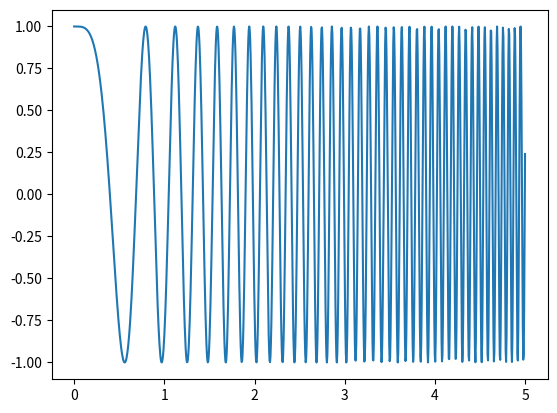

This figure's Python source: (Note: this script raises an exception after producing the figure.)
import numpy as np
import matplotlib
from matplotlib import pyplot
%run lab-3-spectrogram.ipynb

# Генерируем ЛЧМ сигнал.
t = np.linspace(0., 5., 1000)
y = np.cos(10. * t**2)
matplotlib.pyplot.plot(t, y)

s = spectrogram(y, 512, 50.)
matplotlib.pyplot.matshow(np.abs(np.transpose(s)))

